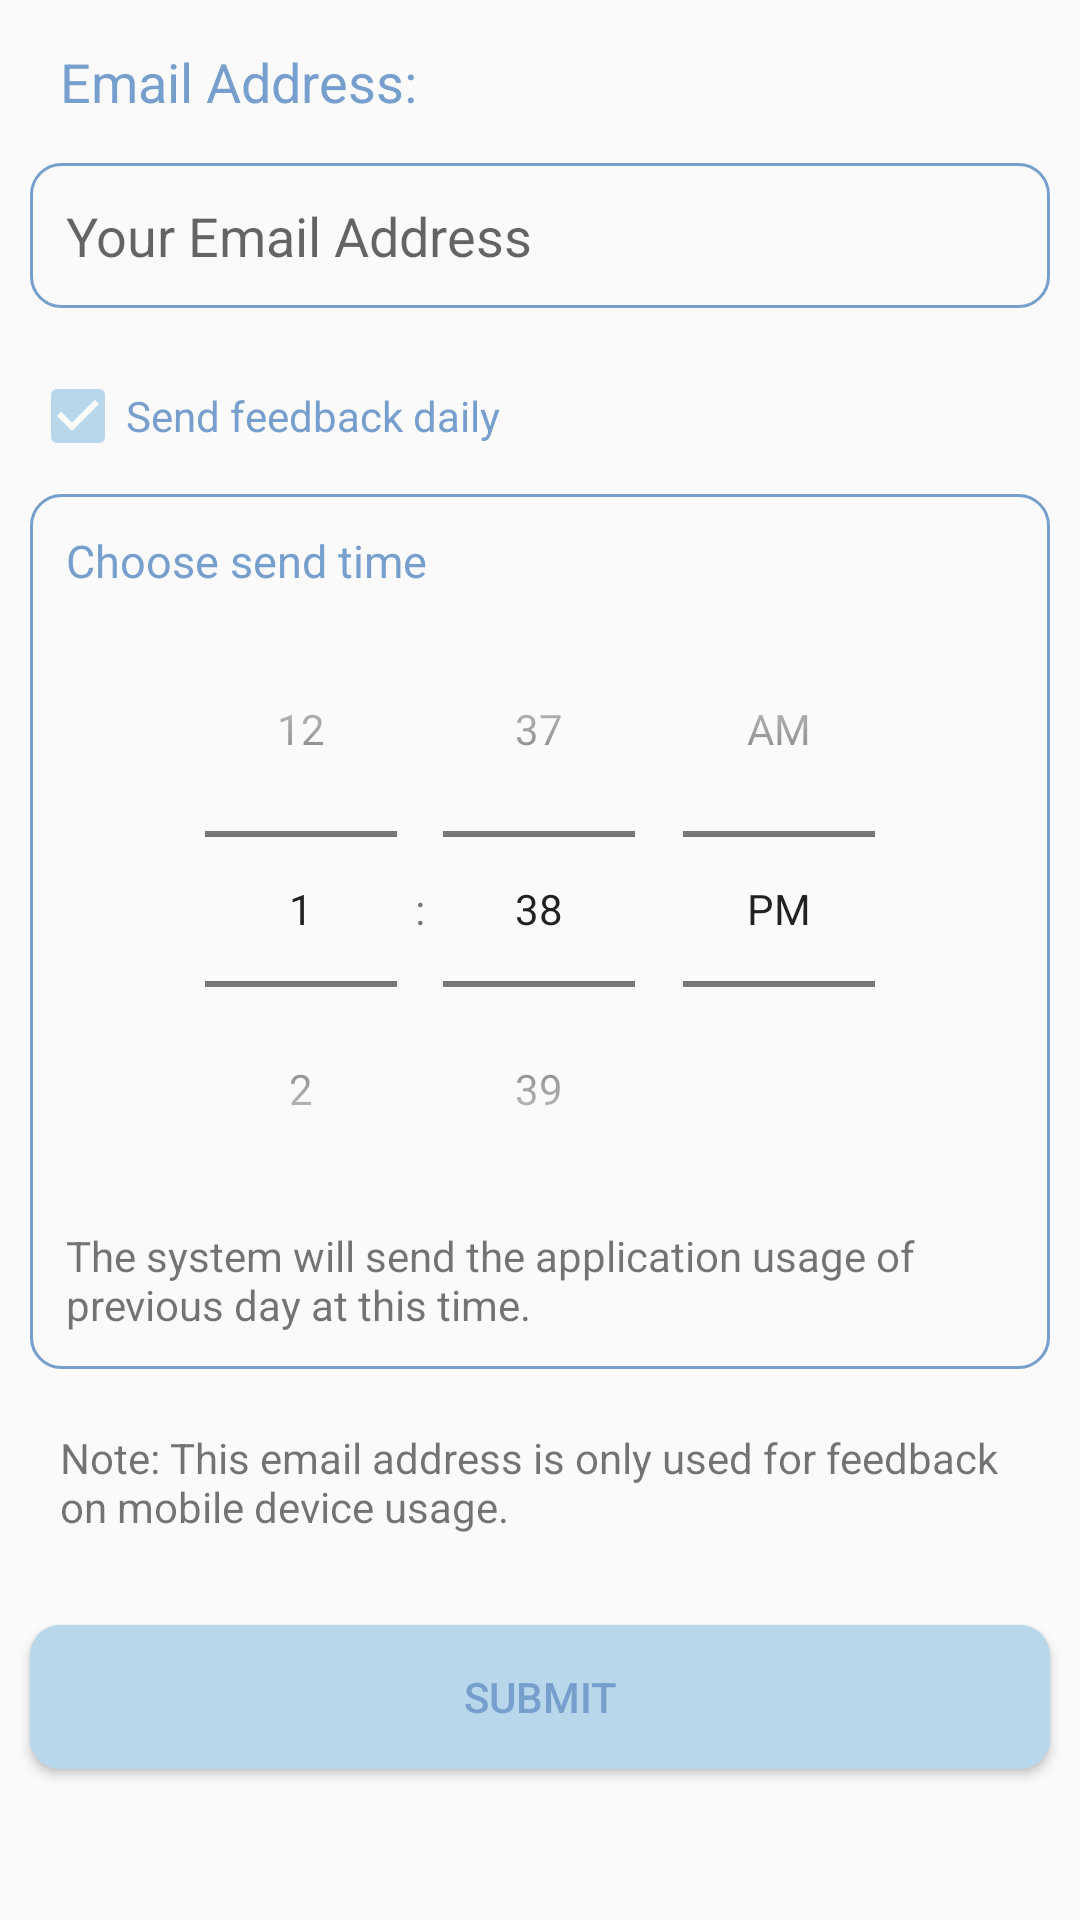

Android layout source for this screen:
<!-- AndroidManifest.xml: application theme AppTheme -->
<!-- res/layout/admin_set_email.xml -->
<?xml version="1.0" encoding="utf-8"?>
<LinearLayout xmlns:android="http://schemas.android.com/apk/res/android"
    android:orientation="vertical"
    android:layout_width="match_parent"
    android:layout_height="match_parent">

    <TextView
        android:layout_width="match_parent"
        android:layout_height="wrap_content"
        android:paddingTop="15dp"
        android:paddingBottom="5dp"
        android:paddingStart="20dp"
        android:paddingEnd="0dp"
        android:text="Email Address: "
        android:textColor="@color/blue_4"
        android:textSize="18sp"/>

    <EditText
        android:id="@+id/et_email"
        android:layout_width="match_parent"
        android:layout_height="wrap_content"
        android:layout_margin="10dp"
        android:background="@drawable/bg_round"
        android:hint="Your Email Address"
        android:padding="12dp" />

    <CheckBox
        android:id="@+id/cb_send"
        android:layout_width="match_parent"
        android:layout_height="wrap_content"
        android:layout_margin="10dp"
        android:textColor="@color/blue_4"
        android:text="Send feedback daily"
        android:checked="true"/>

    <LinearLayout
        android:id="@+id/layout_chooseTime"
        android:layout_width="match_parent"
        android:layout_height="wrap_content"
        android:layout_marginStart="10dp"
        android:layout_marginEnd="10dp"
        android:padding="12dp"
        android:layout_marginBottom="20dp"
        android:orientation="vertical"
        android:background="@drawable/bg_round">

        <TextView
            android:layout_width="match_parent"
            android:layout_height="wrap_content"
            android:text="@string/choose_send_time"
            android:textSize="15sp"
            android:textColor="@color/blue_4"/>

        <TimePicker
            android:id="@+id/send_time_picker"
            android:layout_width="match_parent"
            android:layout_height="wrap_content"
            android:layout_gravity="center_horizontal"
            android:timePickerMode="spinner" />

        <TextView
            android:layout_width="match_parent"
            android:layout_height="wrap_content"
            android:text="@string/choose_time_note"/>

    </LinearLayout>

    <TextView
        android:layout_width="match_parent"
        android:layout_height="wrap_content"
        android:paddingStart="20dp"
        android:paddingEnd="20dp"
        android:layout_marginBottom="20dp"
        android:text="@string/set_email_note"/>

    <Button
        android:id="@+id/bt_submit"
        android:layout_width="match_parent"
        android:layout_height="wrap_content"
        android:layout_margin="10dp"
        android:background="@drawable/btn_normal"
        android:text="Submit"
        android:textColor="@color/blue_4" />

</LinearLayout>
<!-- resources referenced by this layout -->
<resources>
  <color name="blue_4">#769fcd</color>
  <!-- drawable bg_round (drawable) -->
  <?xml version="1.0" encoding="utf-8"?>
  <shape xmlns:android="http://schemas.android.com/apk/res/android"
      android:shape="rectangle">
  
      <corners android:radius="10dp"/>
      <stroke android:color="@color/blue_4"
          android:width="1dp"/>
  
  </shape>
  <!-- drawable btn_normal (drawable) -->
  <?xml version="1.0" encoding="utf-8"?>
  <shape
      xmlns:android="http://schemas.android.com/apk/res/android"
      android:shape="rectangle">
  
      
      <corners android:radius="10dp"/>
  
  
      
      <solid android:color="@color/blue_3"/>
  
  </shape>
  <string name="choose_send_time">Choose send time</string>
  <string name="choose_time_note">The system will send the application usage of previous day at this time.</string>
  <string name="set_email_note">Note: This email address is only used for feedback on mobile device usage.</string>
  <style name="AppTheme" parent="Theme.AppCompat.Light.DarkActionBar">
          
          <item name="colorPrimary">@color/blue_4</item>
          <item name="colorPrimaryDark">@color/blue_2</item>
          <item name="colorAccent">@color/blue_3</item>
      </style>
  <color name="blue_3">#b9d7ea</color>
  <color name="blue_2">#d6e6f2</color>
</resources>
